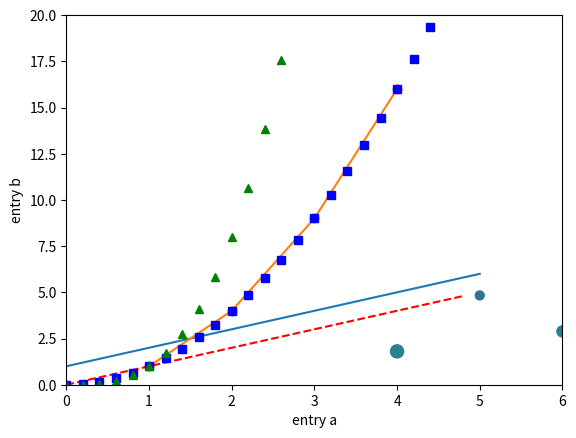
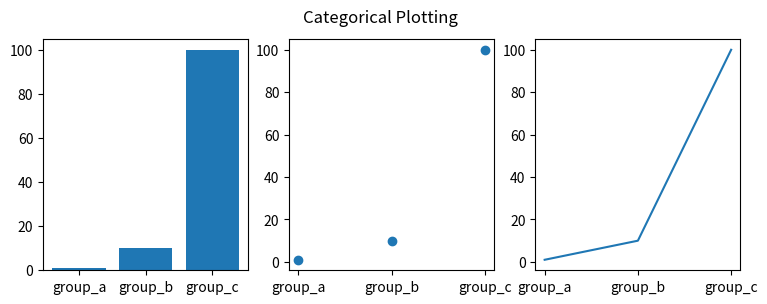

Write the Python code that produced these figures, in order.
import matplotlib.pyplot as plt
plt.plot([1, 2, 3, 4, 5, 6])
plt.ylabel('Numbers')
plt.show()

plt.plot([1, 2, 3, 4], [1, 4, 9, 16])

plt.plot([1, 2, 3, 4], [1, 4, 9, 16], 'ro')
plt.axis([0, 6, 0, 20])
plt.show()

import numpy as np

# evenly sampled time at 200ms intervals
t = np.arange(0., 5., 0.2)

# red dashes, blue squares and green triangles
plt.plot(t, t, 'r--', t, t**2, 'bs', t, t**3, 'g^')
plt.show()

data = {'a': np.arange(50),
        'c': np.random.randint(0, 50, 50),
        'd': np.random.randn(50)}
data['b'] = data['a'] + 10 * np.random.randn(50)
data['d'] = np.abs(data['d']) * 100

plt.scatter('a', 'b', c='c', s='d', data=data)
plt.xlabel('entry a')
plt.ylabel('entry b')
plt.show()

names = ['group_a', 'group_b', 'group_c']
values = [1, 10, 100]

plt.figure(figsize=(9, 3))

plt.subplot(131)
plt.bar(names, values)
plt.subplot(132)
plt.scatter(names, values)
plt.subplot(133)
plt.plot(names, values)
plt.suptitle('Categorical Plotting')
plt.show()